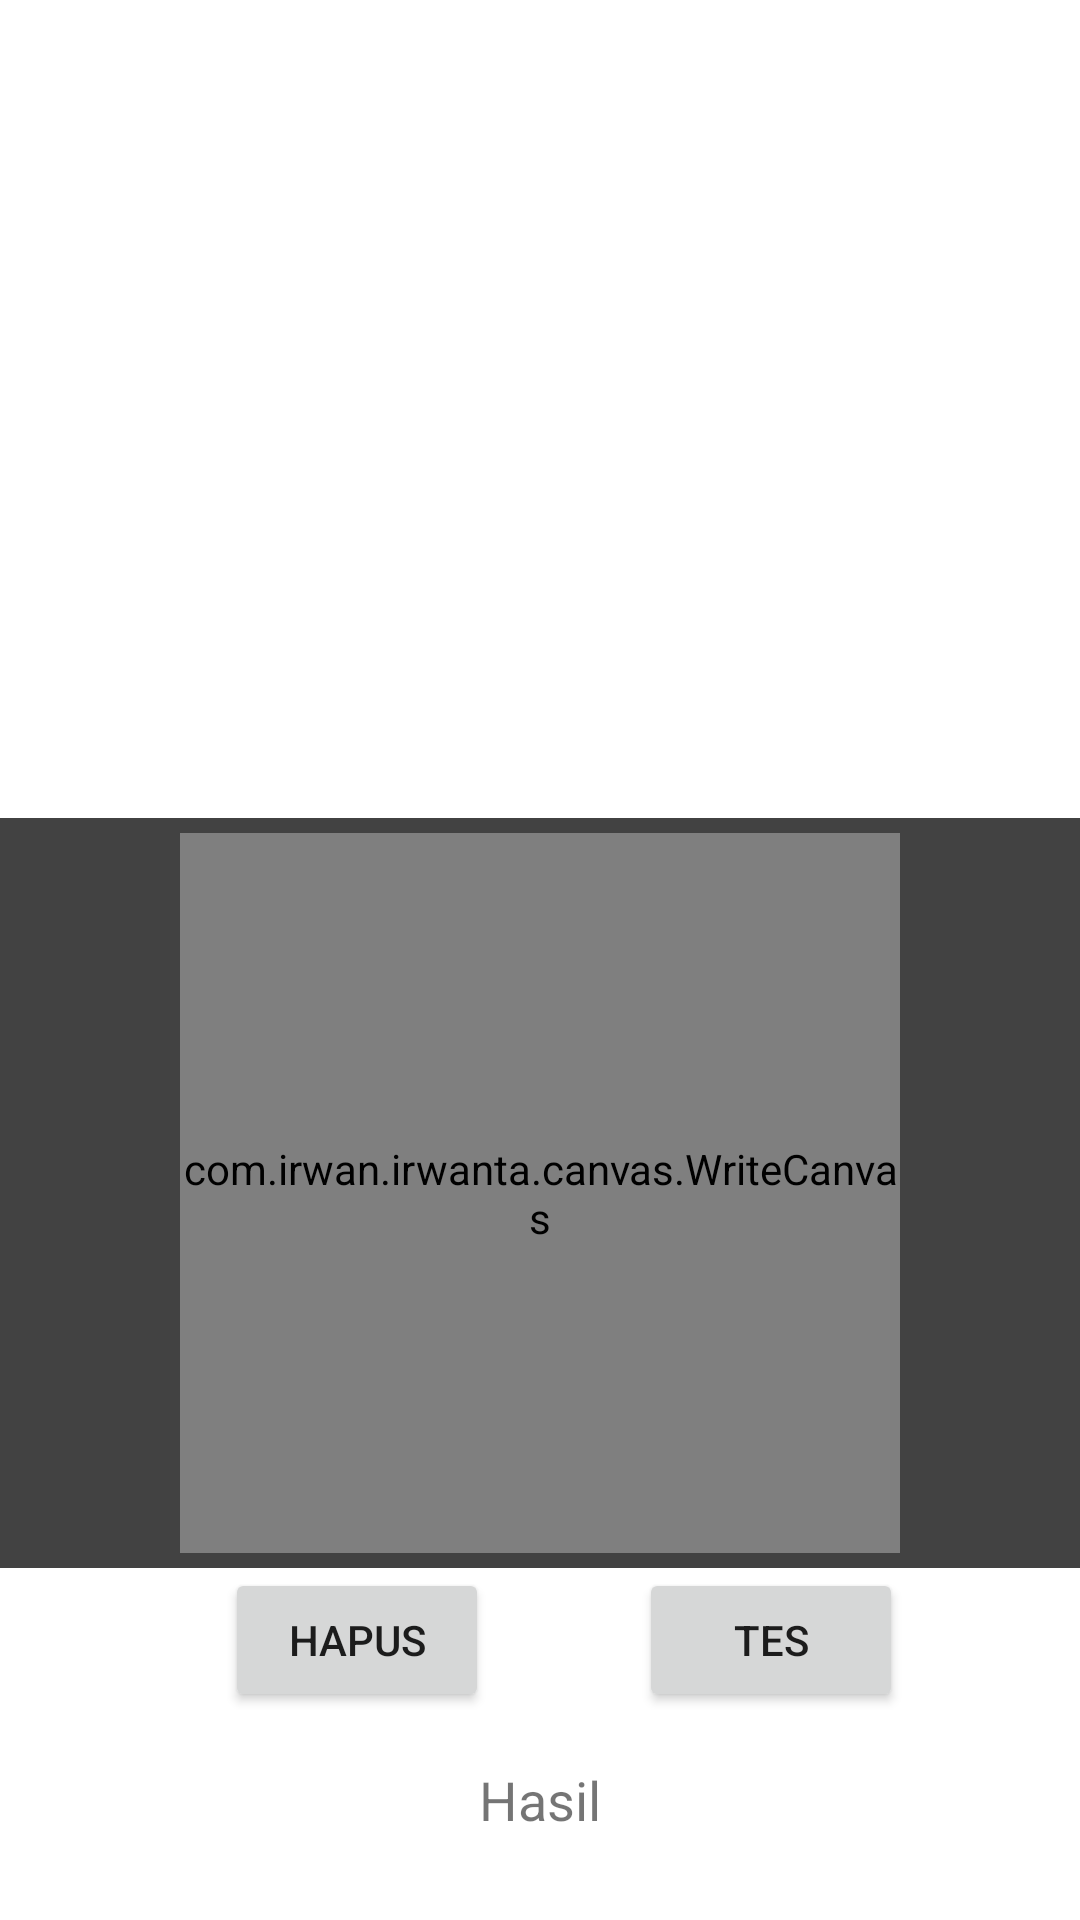

Here is an Android app screen rendered from its layout file. Give the layout XML and the strings, colors and styles it references.
<!-- AndroidManifest.xml: application theme Theme.IrwanTA -->
<!-- res/layout/tulis.xml -->
<?xml version="1.0" encoding="utf-8"?>
<androidx.constraintlayout.widget.ConstraintLayout xmlns:android="http://schemas.android.com/apk/res/android"
    xmlns:app="http://schemas.android.com/apk/res-auto"
    xmlns:tools="http://schemas.android.com/tools"
    android:layout_width="match_parent"
    android:layout_height="match_parent"
    tools:context="com.irwan.irwanta.MainActivity">


    <LinearLayout
        android:id="@+id/linearLayout"
        android:layout_width="0dp"
        android:layout_height="0dp"
        android:orientation="vertical"
        android:weightSum="2"
        app:layout_constraintBottom_toBottomOf="parent"
        app:layout_constraintEnd_toEndOf="parent"
        app:layout_constraintStart_toStartOf="parent"
        app:layout_constraintTop_toTopOf="parent">

        <TextView
            android:layout_width="match_parent"
            android:layout_height="25dp"
            android:textAlignment="center"
            android:textSize="18dp"
            android:id="@+id/huruf">

        </TextView>
        <LinearLayout
            android:layout_width="match_parent"
            android:layout_height="220dp"
            android:layout_weight="1"
            android:background="@android:color/white"
            android:gravity="center_vertical|center_horizontal"
            android:orientation="horizontal">

            <ImageView
                android:layout_width="200dp"
                android:layout_height="200dp"
                android:id="@+id/gambar">

            </ImageView>



        </LinearLayout>
            <LinearLayout
                android:layout_width="match_parent"
                android:layout_height="250dp"
                android:background="@color/cardview_dark_background"
                android:gravity="center_vertical|center_horizontal">
                <com.irwan.irwanta.canvas.WriteCanvas
                    android:id="@+id/writecanvas"
                    android:layout_width="240dp"
                    android:layout_height="240dp"
                    android:background="@android:color/white"
                    app:layout_constraintRight_toRightOf="parent"
                    tools:layout_editor_absoluteY="199dp" />
            </LinearLayout>
        <LinearLayout
            android:layout_width="match_parent"
            android:layout_height="50dp">

            <Button
                android:id="@+id/clear"
                android:layout_width="wrap_content"
                android:layout_height="wrap_content"
                android:layout_marginStart="75dp"
                android:layout_marginEnd="50dp"
                android:text="Hapus" />

            <Button
                android:id="@+id/tes"
                android:layout_width="wrap_content"
                android:layout_height="wrap_content"
                android:text="@string/ok" />


        </LinearLayout>

        <TextView
            android:id="@+id/kelas"
            android:layout_width="match_parent"
            android:layout_height="wrap_content"
            android:layout_marginTop="15dp"
            android:text="Hasil"
            android:textAlignment="center"
            android:textSize="18dp" />


    </LinearLayout>

</androidx.constraintlayout.widget.ConstraintLayout>
<!-- resources referenced by this layout -->
<resources>
  <string name="ok">Tes</string>
  <style name="Theme.IrwanTA" parent="Theme.MaterialComponents.DayNight.DarkActionBar">
          
          <item name="colorPrimary">@color/purple_500</item>
          <item name="colorPrimaryVariant">@color/purple_700</item>
          <item name="colorOnPrimary">@color/white</item>
          
          <item name="colorSecondary">@color/teal_200</item>
          <item name="colorSecondaryVariant">@color/teal_700</item>
          <item name="colorOnSecondary">@color/black</item>
          
          <item name="android:statusBarColor" tools:targetApi="l">?attr/colorPrimaryVariant</item>
          
      </style>
  <!-- not gathered from this repository: default colours our renderer supplied (Android Studio template values) -->
  <color name="purple_500">#FF6200EE</color>
  <color name="purple_700">#FF3700B3</color>
  <color name="teal_200">#FF03DAC5</color>
  <color name="teal_700">#FF018786</color>
  <color name="black">#FF000000</color>
  <color name="white">#FFFFFFFF</color>
</resources>
